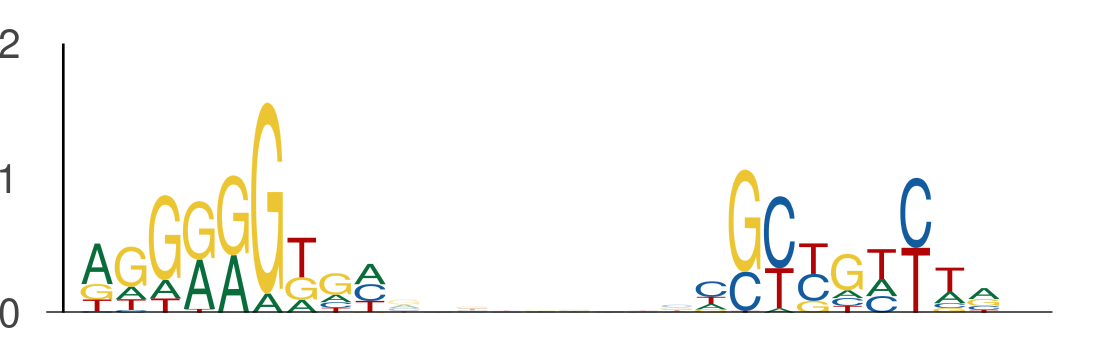

The file beside this chart, header and first rows:
seq_index, start_position, end_position, is_reversed_complement
6072, 29, 38, 0
6072, 47, 56, 0
1702, 85, 94, 0
1702, 103, 112, 0
3219, 120, 129, 0
3219, 138, 147, 0
2118, 98, 107, 0
2118, 116, 125, 0
1170, 81, 90, 0
1170, 99, 108, 0
435, 53, 62, 0
435, 71, 80, 0
969, 130, 139, 0
969, 148, 157, 0
1146, 67, 76, 0
1146, 85, 94, 0
5009, 49, 58, 0
5009, 67, 76, 0
4124, 81, 90, 0
4124, 99, 108, 0
5840, 125, 134, 0
5840, 143, 152, 0
5048, 51, 60, 0
5048, 69, 78, 0
3930, 72, 81, 0
3930, 90, 99, 0
5304, 67, 76, 0
5304, 85, 94, 0
701, 119, 128, 0
701, 137, 146, 0
3772, 22, 31, 0
3772, 40, 49, 0
6015, 90, 99, 0
6015, 108, 117, 0
2188, 81, 90, 0
2188, 99, 108, 0
320, 33, 42, 0
320, 51, 60, 0
3608, 119, 128, 0
3608, 137, 146, 0
5571, 22, 31, 0
5571, 40, 49, 0
1251, 127, 136, 0
1251, 145, 154, 0
1323, 81, 90, 0
1323, 99, 108, 0
1333, 91, 100, 0
1333, 109, 118, 0
5705, 26, 35, 0
5705, 44, 53, 0
2957, 22, 31, 0
2957, 40, 49, 0
5215, 86, 95, 0
5215, 104, 113, 0
3786, 81, 90, 0
3786, 99, 108, 0
4264, 10, 19, 0
4264, 28, 37, 0
3517, 119, 128, 0
3517, 137, 146, 0
... 422 more rows
